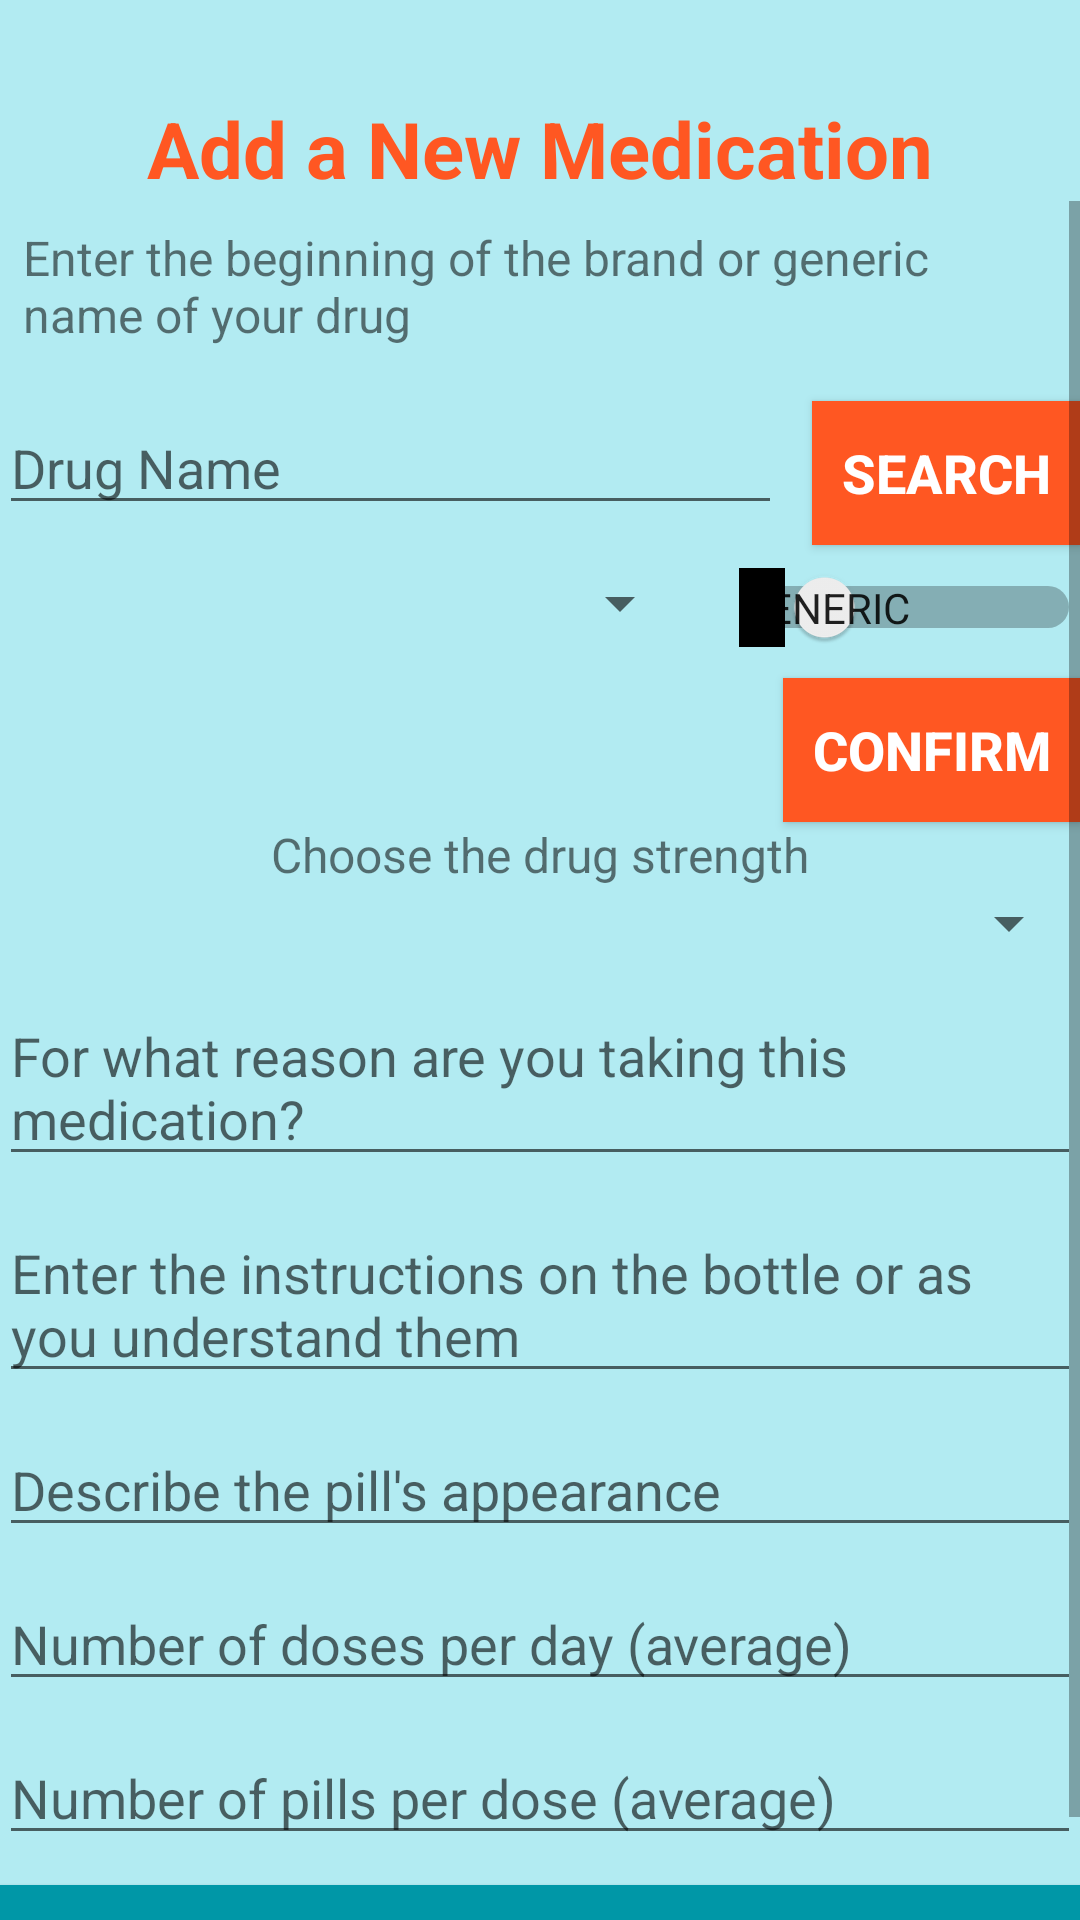

The Android layout XML behind this screen, and the referenced resources:
<!-- AndroidManifest.xml: application theme AppTheme -->
<!-- res/layout/activity_new_medication.xml -->
<?xml version="1.0" encoding="utf-8"?>
<RelativeLayout xmlns:android="http://schemas.android.com/apk/res/android"
    xmlns:tools="http://schemas.android.com/tools"
    android:layout_width="match_parent"
    android:layout_height="match_parent"
    android:paddingBottom="@dimen/activity_vertical_margin"
    android:paddingLeft="@dimen/activity_horizontal_margin"
    android:paddingRight="@dimen/activity_horizontal_margin"
    android:paddingTop="32dp"
    tools:context=".ui.NewMedicationActivity"
    android:background="@color/colorPrimaryLight">
    <TextView
        android:layout_width="wrap_content"
        android:layout_height="wrap_content"
        android:text="Add a New Medication"
        android:id="@+id/textView2"
        android:layout_alignParentTop="true"
        android:layout_centerHorizontal="true"
        android:textStyle="bold"
        android:textSize="26sp"
        android:textColor="@color/colorAccent" />
    <ScrollView
        android:layout_width="match_parent"
        android:layout_height="match_parent"
        android:id="@+id/scrollView"
        android:layout_alignParentLeft="true"
        android:layout_below="@+id/textView2"
        android:layout_alignParentStart="true">

        <RelativeLayout
            android:layout_width="match_parent"
            android:layout_height="wrap_content">

            <TextView
                android:layout_width="wrap_content"
                android:layout_height="wrap_content"
                android:text="@string/new_drug_search"
                android:id="@+id/drugSearchInstructions"
                android:layout_alignParentLeft="true"
                android:layout_alignParentStart="true"
                android:padding="8dp"
                android:textSize="16sp" />

            <EditText
                android:layout_width="wrap_content"
                android:layout_height="wrap_content"
                android:id="@+id/drugNameEditText"
                android:hint="Drug Name"
                android:layout_marginTop="10dp"
                android:layout_below="@+id/drugSearchInstructions"
                android:layout_alignParentLeft="true"
                android:layout_alignParentStart="true"
                android:layout_marginBottom="14dp"
                android:layout_toLeftOf="@+id/drugSearchButton"
                android:layout_toStartOf="@+id/drugSearchButton" />

            <Button
                android:layout_width="wrap_content"
                android:layout_height="wrap_content"
                android:text="Search"
                android:id="@+id/drugSearchButton"
                android:layout_alignTop="@+id/drugNameEditText"
                android:layout_alignParentRight="true"
                android:layout_alignParentEnd="true"
                android:clickable="true"
                android:background="@color/colorAccent"
                android:textStyle="bold"
                android:textSize="18sp"
                android:padding="10dp"
                android:textColor="@color/colorIcons"
                android:layout_marginLeft="10dp"
                android:layout_marginStart="10dp"/>

            <Spinner
                android:layout_width="wrap_content"
                android:layout_height="wrap_content"
                android:id="@+id/confirmDrugSpinner"
                android:layout_below="@+id/drugNameEditText"
                android:layout_alignParentLeft="true"
                android:layout_alignParentStart="true"
                android:layout_marginRight="30dp"
                android:layout_marginEnd="30dp"
                android:layout_toLeftOf="@+id/drugSearchButton"
                android:layout_toStartOf="@+id/drugSearchButton" />

            <Switch
                android:layout_width="wrap_content"
                android:layout_height="wrap_content"
                android:textOff="Generic"
                android:textOn="Brand"
                android:showText="true"
                android:layout_marginBottom="10dp"
                android:id="@+id/brandGenericSwitch"
                android:layout_below="@+id/drugNameEditText"
                android:layout_alignRight="@+id/drugConfirmButton"
                android:layout_alignEnd="@+id/drugConfirmButton"
                android:singleLine="false" />

            <Button
                android:layout_width="wrap_content"
                android:layout_height="wrap_content"
                android:text="Confirm"
                android:id="@+id/drugConfirmButton"
                android:clickable="true"
                android:background="@color/colorAccent"
                android:textStyle="bold"
                android:textSize="18sp"
                android:textColor="@color/colorIcons"
                android:layout_below="@+id/brandGenericSwitch"
                android:padding="10dp"
                android:layout_alignParentRight="true"
                android:layout_alignParentEnd="true" />

            <TextView
                android:layout_width="wrap_content"
                android:layout_height="wrap_content"
                android:text="@string/drug_strength"
                android:textSize="16sp"
                android:id="@+id/strengthInstructions"
                android:layout_below="@+id/drugConfirmButton"
                android:layout_centerHorizontal="true" />

            <Spinner
                android:layout_width="match_parent"
                android:layout_height="wrap_content"
                android:id="@+id/drugStrengthSpinner"
                android:layout_below="@+id/strengthInstructions"
                android:layout_marginBottom="10dp"
                android:dropDownWidth="match_parent" />

            <EditText
                android:layout_width="match_parent"
                android:layout_height="wrap_content"
                android:id="@+id/indicationEditText"
                android:hint="@string/indication_hint"
                android:layout_marginBottom="10dp"
                android:layout_below="@id/drugStrengthSpinner"
                android:layout_alignParentLeft="true"
                android:layout_alignParentStart="true" />

            <EditText
                android:layout_width="match_parent"
                android:layout_height="wrap_content"
                android:id="@+id/sigEditText"
                android:hint="@string/sig_hint"
                android:layout_marginBottom="10dp"
                android:layout_below="@id/indicationEditText"
                android:layout_alignParentLeft="true"
                android:layout_alignParentStart="true" />

            <EditText
                android:layout_width="match_parent"
                android:layout_height="wrap_content"
                android:id="@+id/appearanceEditText"
                android:hint="@string/appearance_hint"
                android:layout_marginBottom="10dp"
                android:layout_below="@id/sigEditText"
                android:layout_alignParentLeft="true"
                android:layout_alignParentStart="true" />

            <EditText
                android:layout_width="match_parent"
                android:layout_height="wrap_content"
                android:id="@+id/frequencyEditText"
                android:hint="@string/frequency_hint"
                android:layout_marginBottom="10dp"
                android:layout_below="@id/appearanceEditText"
                android:layout_alignParentLeft="true"
                android:layout_alignParentStart="true"
                android:inputType="numberDecimal" />

            <EditText
                android:layout_width="match_parent"
                android:layout_height="wrap_content"
                android:id="@+id/quantityEditText"
                android:hint="@string/quantity_hint"
                android:layout_marginBottom="10dp"
                android:layout_below="@id/frequencyEditText"
                android:layout_alignParentLeft="true"
                android:layout_alignParentStart="true"
                android:inputType="numberDecimal" />

            <Button
                android:layout_width="match_parent"
                android:layout_height="wrap_content"
                android:text="Add Drug"
                android:id="@+id/addDrugButton"
                android:textColor="@color/colorIcons"
                android:background="@color/colorPrimaryDark"
                android:layout_below="@id/quantityEditText"
                android:textStyle="bold"
                android:textSize="20sp"
                android:padding="10dp"
                android:layout_alignParentBottom="true"
                android:layout_centerHorizontal="true" />

        </RelativeLayout>
    </ScrollView>
</RelativeLayout>
<!-- resources referenced by this layout -->
<resources>
  <color name="colorAccent">#ff5722</color>
  <color name="colorIcons">#FFFFFF</color>
  <color name="colorPrimaryDark">#0097A7</color>
  <color name="colorPrimaryLight">#B2EBF2</color>
  <string name="appearance_hint">Describe the pill\'s appearance</string>
  <string name="drug_strength">Choose the drug strength</string>
  <string name="frequency_hint">Number of doses per day (average)</string>
  <string name="indication_hint">For what reason are you taking this medication?</string>
  <string name="new_drug_search">Enter the beginning of the brand or generic name of your drug</string>
  <string name="quantity_hint">Number of pills per dose (average)</string>
  <string name="sig_hint">Enter the instructions on the bottle or as you understand them</string>
  <style name="AppTheme" parent="Theme.AppCompat.Light.NoActionBar">
          
          <item name="colorPrimary">@color/colorPrimary</item>
          <item name="colorPrimaryDark">@color/colorPrimaryDark</item>
          <item name="colorAccent">@color/colorAccent</item>
      </style>
  <color name="colorPrimary">#00bcd4</color>
</resources>
